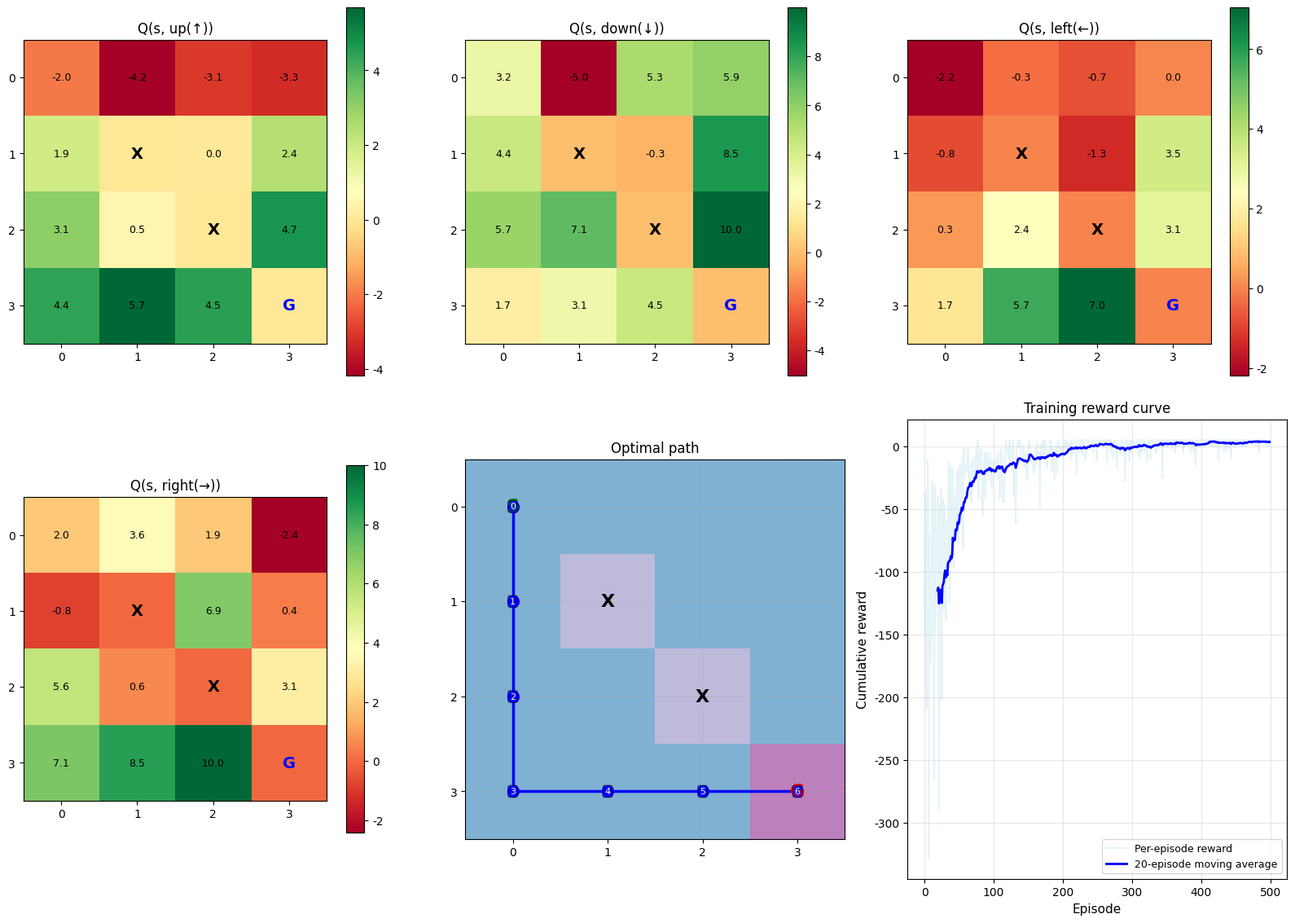

This chart was generated by the following Python code:
"""
Chapter 3: 4x4 GridWorld Q-Learning experiment
Learn the optimal path in a grid world to build intuition for Q-values and the
Bellman equation

How to run:
    python gridworld_q_learning.py
"""

import os
import numpy as np
import matplotlib.pyplot as plt

# Create output directory
os.makedirs("output", exist_ok=True)


# ==========================================
# Part 1: GridWorld environment
# ==========================================
class GridWorld:
    """
    4x4 grid world environment

    Grid layout (4 rows, 4 columns):
        0,0  0,1  0,2  0,3
        1,0  1,1  1,2  1,3
        2,0  2,1  2,2  2,3
        3,0  3,1  3,2  3,3

    - Start: (0, 0)
    - Goal: (3, 3), reaching it gives a +10 reward
    - Obstacles: (1, 1) and (2, 2), hitting one gives a -5 penalty
    - Each step: -1 reward (encourages reaching the goal quickly)
    - Hitting a wall: -5 reward (position unchanged)

    Action space:
        0 = up (↑), 1 = down (↓), 2 = left (←), 3 = right (→)
    """

    def __init__(self):
        self.rows = 4
        self.cols = 4
        self.start = (0, 0)
        self.goal = (3, 3)
        self.obstacles = [(1, 1), (2, 2)]
        self.n_actions = 4  # up, down, left, right
        self.action_names = ['up(↑)', 'down(↓)', 'left(←)', 'right(→)']
        self.reset()

    def reset(self):
        """Reset the environment to the start, return the initial state"""
        self.agent_pos = self.start
        return self.agent_pos

    def step(self, action):
        """
        Execute an action, return (next state, reward, done)

        Action mapping:
            0 = up → row -1
            1 = down → row +1
            2 = left → col -1
            3 = right → col +1
        """
        row, col = self.agent_pos

        # Compute the new position based on the action
        if action == 0:    # up
            new_pos = (row - 1, col)
        elif action == 1:  # down
            new_pos = (row + 1, col)
        elif action == 2:  # left
            new_pos = (row, col - 1)
        elif action == 3:  # right
            new_pos = (row, col + 1)
        else:
            raise ValueError(f"Invalid action: {action}")

        # Check whether it hits a wall (out of bounds)
        new_row, new_col = new_pos
        if new_row < 0 or new_row >= self.rows or new_col < 0 or new_col >= self.cols:
            # Hit a wall: position unchanged, apply penalty
            return self.agent_pos, -5, False

        # Check whether it hits an obstacle
        if new_pos in self.obstacles:
            # Hit an obstacle: position unchanged, apply penalty
            return self.agent_pos, -5, False

        # Legal move: update position
        self.agent_pos = new_pos

        # Check whether the goal has been reached
        if self.agent_pos == self.goal:
            return self.agent_pos, 10, True  # Reached the goal, +10 reward

        # Normal move: -1 reward (encourages reaching the goal quickly)
        return self.agent_pos, -1, False


# ==========================================
# Part 2: Q-Learning algorithm
# ==========================================
def epsilon_greedy(Q, state, epsilon, n_actions):
    """
    epsilon-greedy action selection policy

    Explore randomly with probability epsilon, otherwise pick the action with
    the highest current Q value with probability 1-epsilon.
    This is the standard way Q-Learning balances "exploration" and "exploitation".
    """
    if np.random.random() < epsilon:
        return np.random.randint(n_actions)  # Explore: pick a random action
    else:
        return np.argmax(Q[state])  # Exploit: pick the action with the highest Q value


def train_q_learning(env, n_episodes=500, alpha=0.1, gamma=0.95,
                     epsilon_start=1.0, epsilon_end=0.01, epsilon_decay=0.995):
    """
    Q-Learning training

    The core update formula of Q-Learning (the iterative form of the Bellman
    optimality equation):
        Q(s, a) ← Q(s, a) + α * [r + γ * max_a' Q(s', a') - Q(s, a)]

    Where:
        - s: current state
        - a: current action
        - r: reward received
        - s': next state
        - α: learning rate (controls the update step size)
        - γ: discount factor (how much future rewards matter)
        - max_a' Q(s', a'): the maximum Q value of the next state

    Args:
        n_episodes: number of training episodes
        alpha: learning rate
        gamma: discount factor
        epsilon_start: initial exploration rate
        epsilon_end: minimum exploration rate
        epsilon_decay: exploration rate decay factor
    """
    # Initialize the Q table: all Q values set to 0
    # Q[state][action] = estimated optimal action value
    Q = np.zeros((env.rows, env.cols, env.n_actions))

    # Record data during training
    episode_rewards = []  # Cumulative reward per episode
    episode_steps = []    # Number of steps per episode
    epsilon = epsilon_start

    print("=" * 60)
    print("  Q-Learning training")
    print("=" * 60)
    print(f"  Learning rate α = {alpha}")
    print(f"  Discount factor γ = {gamma}")
    print(f"  Initial exploration rate ε = {epsilon_start}")
    print(f"  Number of training episodes = {n_episodes}")
    print("-" * 60)

    for episode in range(n_episodes):
        state = env.reset()
        total_reward = 0
        steps = 0
        done = False

        while not done:
            # 1. Select an action using the epsilon-greedy policy
            action = epsilon_greedy(Q, state, epsilon, env.n_actions)

            # 2. Execute the action, observe the reward and next state
            next_state, reward, done = env.step(action)

            # 3. Q-Learning update (core formula)
            #    Note: this uses max_a' Q(s', a'), regardless of the policy
            #    actually followed -- this is the "off-policy" property of Q-Learning
            best_next_q = np.max(Q[next_state])
            td_target = reward + gamma * best_next_q
            td_error = td_target - Q[state][action]
            Q[state][action] += alpha * td_error

            # 4. Transition to the next state
            state = next_state
            total_reward += reward
            steps += 1

            # Safety valve: prevent an infinite loop
            if steps > 200:
                break

        # Decay the exploration rate
        epsilon = max(epsilon_end, epsilon * epsilon_decay)

        episode_rewards.append(total_reward)
        episode_steps.append(steps)

        # Print progress every 100 episodes
        if (episode + 1) % 100 == 0:
            avg_reward = np.mean(episode_rewards[-100:])
            avg_steps = np.mean(episode_steps[-100:])
            print(f"  Episode {episode + 1:4d} | "
                  f"avg reward (last 100): {avg_reward:7.2f} | "
                  f"avg steps: {avg_steps:5.1f} | "
                  f"ε: {epsilon:.4f}")

    print("-" * 60)
    return Q, episode_rewards, episode_steps


# ==========================================
# Part 3: Results visualization
# ==========================================
def print_q_table(Q, env):
    """
    Print a formatted Q table

    The Q table shows the Q value for each action in each state (the estimated
    optimal action value). A higher Q value means a larger expected cumulative
    reward for taking that action in that state.
    """
    print("\n" + "=" * 60)
    print("  Final Q table")
    print("=" * 60)
    print(f"{'State':<10s}", end="")
    for name in env.action_names:
        print(f"{name:<12s}", end="")
    print(f"{'Best action':<12s}")
    print("-" * 60)

    for r in range(env.rows):
        for c in range(env.cols):
            state = (r, c)
            if state in env.obstacles:
                print(f"({r},{c}) obstacle  ", end="")
                print("    ---      ---      ---      ---     obstacle")
                continue
            if state == env.goal:
                print(f"({r},{c}) goal  ", end="")
                print("    ---      ---      ---      ---     goal")
                continue

            print(f"({r},{c})       ", end="")
            for a in range(env.n_actions):
                print(f"{Q[r][c][a]:>8.2f}   ", end="")
            best_action = np.argmax(Q[r][c])
            print(f"  {env.action_names[best_action]}")

    print("-" * 60)


def extract_optimal_path(Q, env):
    """
    Extract the optimal path from the Q table

    Select the action with the highest Q value at each state, and compute the
    next state according to the grid rules.
    Does not depend on the environment's step() function, avoiding unintended
    mutation of the environment state.
    """
    # Displacement corresponding to each action: 0=up, 1=down, 2=left, 3=right
    deltas = {0: (-1, 0), 1: (1, 0), 2: (0, -1), 3: (0, 1)}

    state = env.start
    path = [state]
    visited = set()

    while state != env.goal:
        if state in visited:
            break  # Prevent an infinite loop
        visited.add(state)
        action = np.argmax(Q[state])
        dr, dc = deltas[action]
        new_state = (state[0] + dr, state[1] + dc)

        # Check whether the new position is legal (in bounds, not an obstacle)
        if (0 <= new_state[0] < env.rows and 0 <= new_state[1] < env.cols
                and new_state not in env.obstacles):
            state = new_state
        # If out of bounds or hitting an obstacle, state stays unchanged
        # (would otherwise risk an infinite loop, guarded by `visited`)
        path.append(state)
        if state == env.goal:
            break

    return path


def visualize_results(Q, episode_rewards, env):
    """
    Visualize the Q-Learning results
    - Figure 1: Q-value heatmap for each action
    - Figure 2: the optimal path shown on the grid
    - Figure 3: the cumulative reward curve over episodes
    """
    plt.rcParams['font.sans-serif'] = ['Arial Unicode MS', 'SimHei']
    plt.rcParams['axes.unicode_minus'] = False

    fig = plt.figure(figsize=(16, 12))

    # ------------------------------------------
    # Figure 1: Q-value heatmaps for the four actions
    # ------------------------------------------
    action_names_short = ['up(↑)', 'down(↓)', 'left(←)', 'right(→)']

    for i in range(4):
        ax = fig.add_subplot(2, 3, i + 1)
        q_values = Q[:, :, i]  # Extract the Q values of one action across all states

        im = ax.imshow(q_values, cmap='RdYlGn', aspect='equal')
        # Annotate the Q value on each cell
        for r in range(env.rows):
            for c in range(env.cols):
                if (r, c) in env.obstacles:
                    ax.text(c, r, 'X', ha='center', va='center',
                            fontsize=14, fontweight='bold', color='black')
                elif (r, c) == env.goal:
                    ax.text(c, r, 'G', ha='center', va='center',
                            fontsize=14, fontweight='bold', color='blue')
                else:
                    ax.text(c, r, f'{q_values[r, c]:.1f}', ha='center', va='center',
                            fontsize=9)
        ax.set_title(f'Q(s, {action_names_short[i]})', fontsize=12)
        ax.set_xticks(range(env.cols))
        ax.set_yticks(range(env.rows))
        ax.set_xticklabels(range(env.cols))
        ax.set_yticklabels(range(env.rows))
        plt.colorbar(im, ax=ax, shrink=0.8)

    # ------------------------------------------
    # Figure 2: optimal path visualization
    # ------------------------------------------
    ax_path = fig.add_subplot(2, 3, 5)
    # Draw the grid background
    grid = np.zeros((env.rows, env.cols))
    for obs in env.obstacles:
        grid[obs] = -1
    grid[env.goal] = 2

    ax_path.imshow(grid, cmap='Set3', aspect='equal', vmin=-2, vmax=3)

    # Extract and draw the optimal path
    path = extract_optimal_path(Q, env)
    path_rows = [p[0] for p in path]
    path_cols = [p[1] for p in path]
    ax_path.plot(path_cols, path_rows, 'b-o', linewidth=2.5, markersize=10)

    # Annotate the start, goal, and obstacles
    ax_path.text(0, 0, 'S', ha='center', va='center', fontsize=16,
                 fontweight='bold', color='green')
    ax_path.text(3, 3, 'G', ha='center', va='center', fontsize=16,
                 fontweight='bold', color='red')
    for obs in env.obstacles:
        ax_path.text(obs[1], obs[0], 'X', ha='center', va='center',
                     fontsize=16, fontweight='bold', color='black')

    # Annotate step numbers along the path
    for idx, (r, c) in enumerate(path):
        ax_path.text(c, r, str(idx), ha='center', va='center',
                     fontsize=8, color='white',
                     bbox=dict(boxstyle='round,pad=0.2', fc='blue', alpha=0.5))

    ax_path.set_title('Optimal path', fontsize=12)
    ax_path.set_xticks(range(env.cols))
    ax_path.set_yticks(range(env.rows))
    ax_path.set_xticklabels(range(env.cols))
    ax_path.set_yticklabels(range(env.rows))
    ax_path.grid(True, alpha=0.3)

    # ------------------------------------------
    # Figure 3: training reward curve
    # ------------------------------------------
    ax_reward = fig.add_subplot(2, 3, 6)
    ax_reward.plot(episode_rewards, alpha=0.3, color='lightblue', label='Per-episode reward')
    # Compute the moving average
    window = 20
    if len(episode_rewards) >= window:
        moving_avg = np.convolve(episode_rewards,
                                 np.ones(window) / window, mode='valid')
        ax_reward.plot(range(window - 1, len(episode_rewards)),
                       moving_avg, color='blue', linewidth=2,
                       label=f'{window}-episode moving average')
    ax_reward.set_xlabel('Episode', fontsize=11)
    ax_reward.set_ylabel('Cumulative reward', fontsize=11)
    ax_reward.set_title('Training reward curve', fontsize=12)
    ax_reward.legend(fontsize=9)
    ax_reward.grid(True, alpha=0.3)

    plt.tight_layout()
    plt.savefig('output/gridworld_q_learning_results.png', dpi=150, bbox_inches='tight')
    print("\nFigure saved to output/gridworld_q_learning_results.png")
    plt.show()


# ==========================================
# Part 4: Main program
# ==========================================
def main():
    """Main function: create environment → train → print Q table → visualize"""

    # Create the GridWorld environment
    env = GridWorld()
    print("GridWorld environment created")
    print(f"  Start: {env.start}")
    print(f"  Goal: {env.goal}")
    print(f"  Obstacles: {env.obstacles}")
    print(f"  Action space: {env.action_names}")

    # Train Q-Learning
    Q, episode_rewards, episode_steps = train_q_learning(env, n_episodes=500)

    # Print the final Q table
    print_q_table(Q, env)

    # Extract and print the optimal path
    path = extract_optimal_path(Q, env)
    print(f"\nOptimal path: {' → '.join([str(p) for p in path])}")
    print(f"Path length: {len(path) - 1} steps")

    # Compute the total reward of the optimal path
    total_r = 0
    for i in range(len(path) - 1):
        if i < len(path) - 2:
            total_r += -1  # Normal step: -1
        else:
            total_r += 10  # Final step reaching the goal: +10
    print(f"Total reward of the optimal path: {total_r}")

    # Visualize the results
    visualize_results(Q, episode_rewards, env)


if __name__ == "__main__":
    main()
